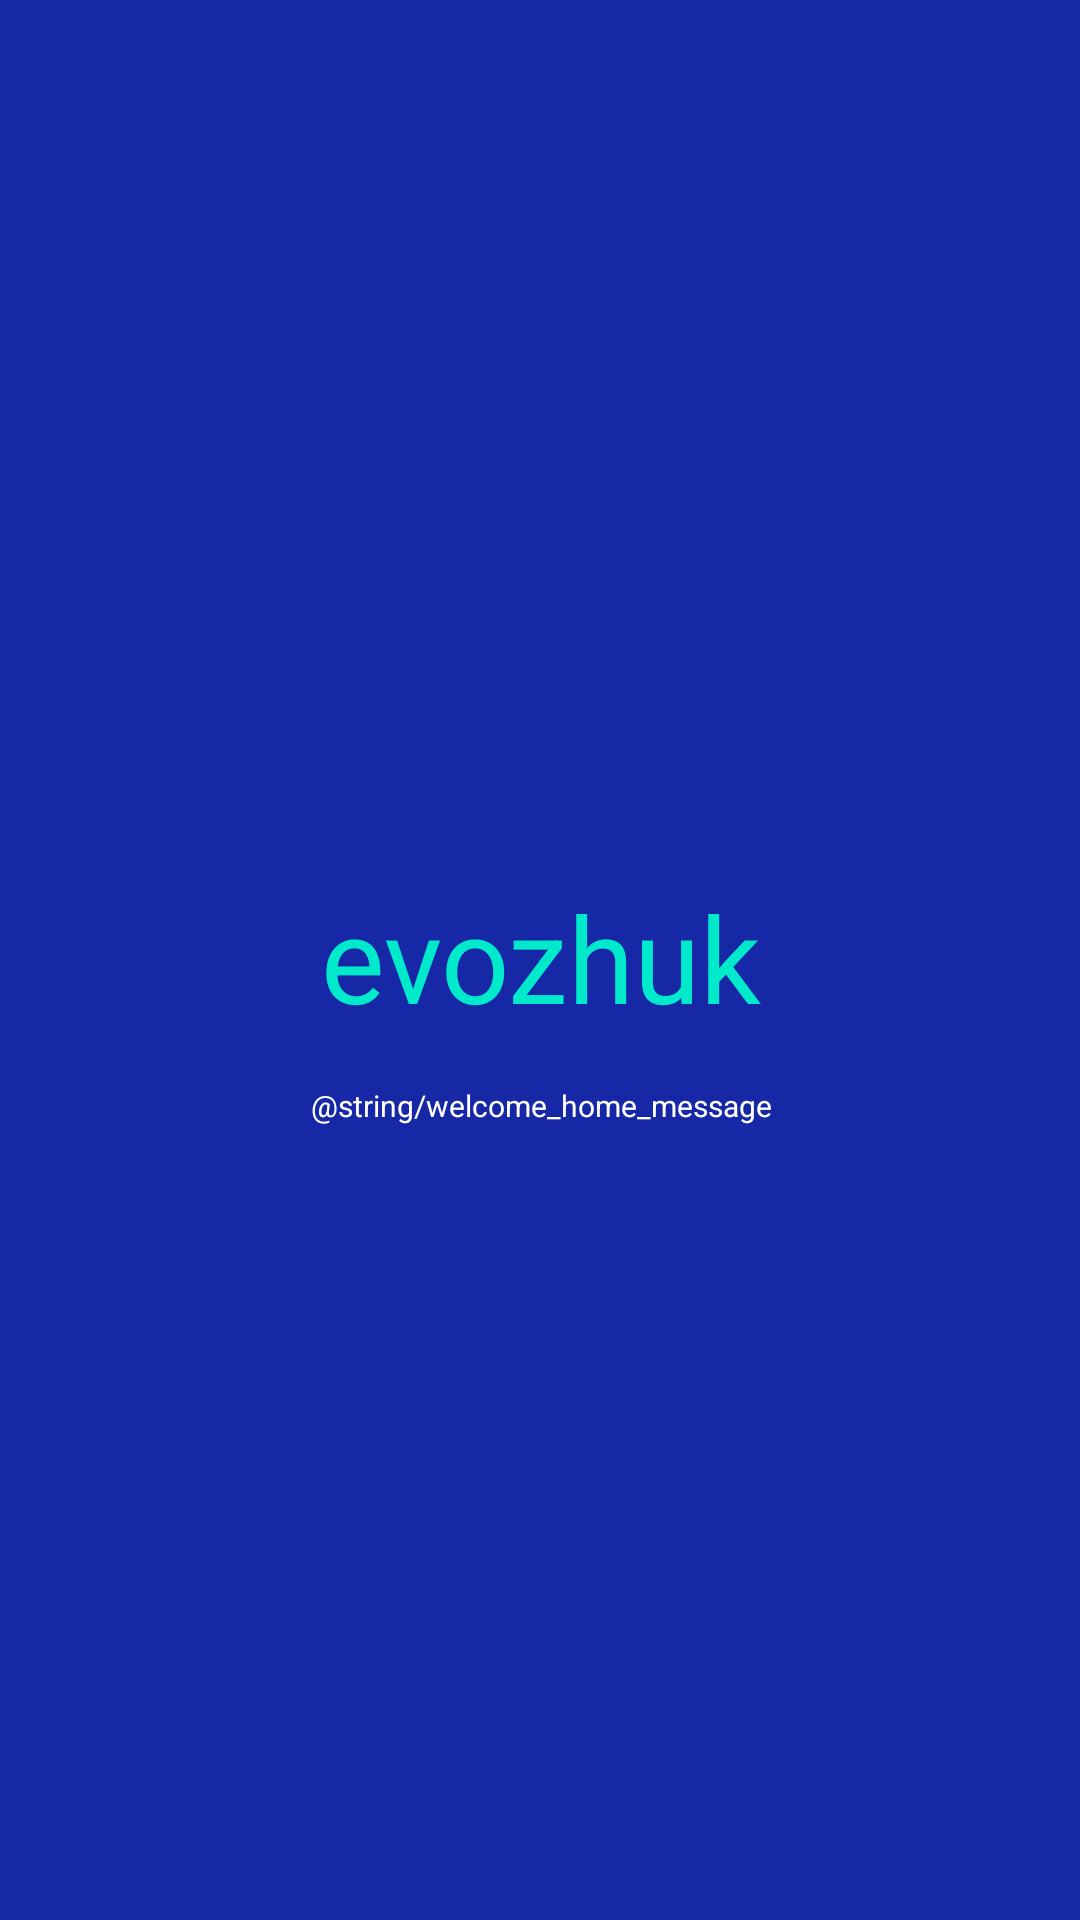

Android layout source for this screen:
<!-- AndroidManifest.xml: application theme AppTheme.Launcher -->
<!-- res/layout/an_home.xml -->
<?xml version="1.0" encoding="utf-8"?>
<androidx.constraintlayout.widget.ConstraintLayout
        xmlns:android="http://schemas.android.com/apk/res/android"
        xmlns:app="http://schemas.android.com/apk/res-auto" android:layout_width="match_parent"
        android:layout_height="match_parent" xmlns:tools="http://schemas.android.com/tools"
        android:background="@color/background"
>
    <TextView
            android:layout_width="wrap_content"
            android:layout_height="wrap_content"
            android:textSize="40sp"
            android:textColor="#00e9cb"
            android:text="@string/app_logo"
            android:id="@+id/textView2"
            app:layout_constraintTop_toTopOf="parent"
            app:layout_constraintStart_toStartOf="parent"
            android:layout_marginLeft="118dp" android:layout_marginStart="118dp" android:layout_marginTop="273dp"
            app:layout_constraintEnd_toEndOf="parent" android:layout_marginEnd="117dp"
            android:layout_marginRight="117dp"
            android:layout_marginBottom="275dp" app:layout_constraintBottom_toBottomOf="parent"/>


    <TextView
            android:layout_width="wrap_content"
            android:layout_height="wrap_content"
            android:textSize="10sp"
            android:fontFamily="sans-serif"
            android:textStyle="normal"
            android:textColor="#ffffff"
            android:text="@string/welcome_home_message"
            android:id="@+id/textView3"
            android:layout_marginTop="16dp"
            app:layout_constraintTop_toBottomOf="@+id/textView2"
            app:layout_constraintStart_toStartOf="@+id/textView2" app:layout_constraintEnd_toEndOf="@+id/textView2"/>


</androidx.constraintlayout.widget.ConstraintLayout>
<!-- resources referenced by this layout -->
<resources>
  <color name="background">#1728a6</color>
  <string name="app_logo">evozhuk</string>
  <style name="AppTheme.Launcher">
          <item name="android:windowBackground">@drawable/splash_screen</item>
          <item name="colorPrimaryDark">@color/background</item>
      </style>
  <!-- drawable splash_screen (drawable) -->
  <?xml version="1.0" encoding="utf-8"?>
  <layer-list xmlns:android="http://schemas.android.com/apk/res/android" android:opacity="opaque">
      <item android:drawable="@color/background"/>
      <item>
          <bitmap
                  android:src="@mipmap/ic_evo"
                  android:gravity="fill"/>
      </item>
  </layer-list>
</resources>
